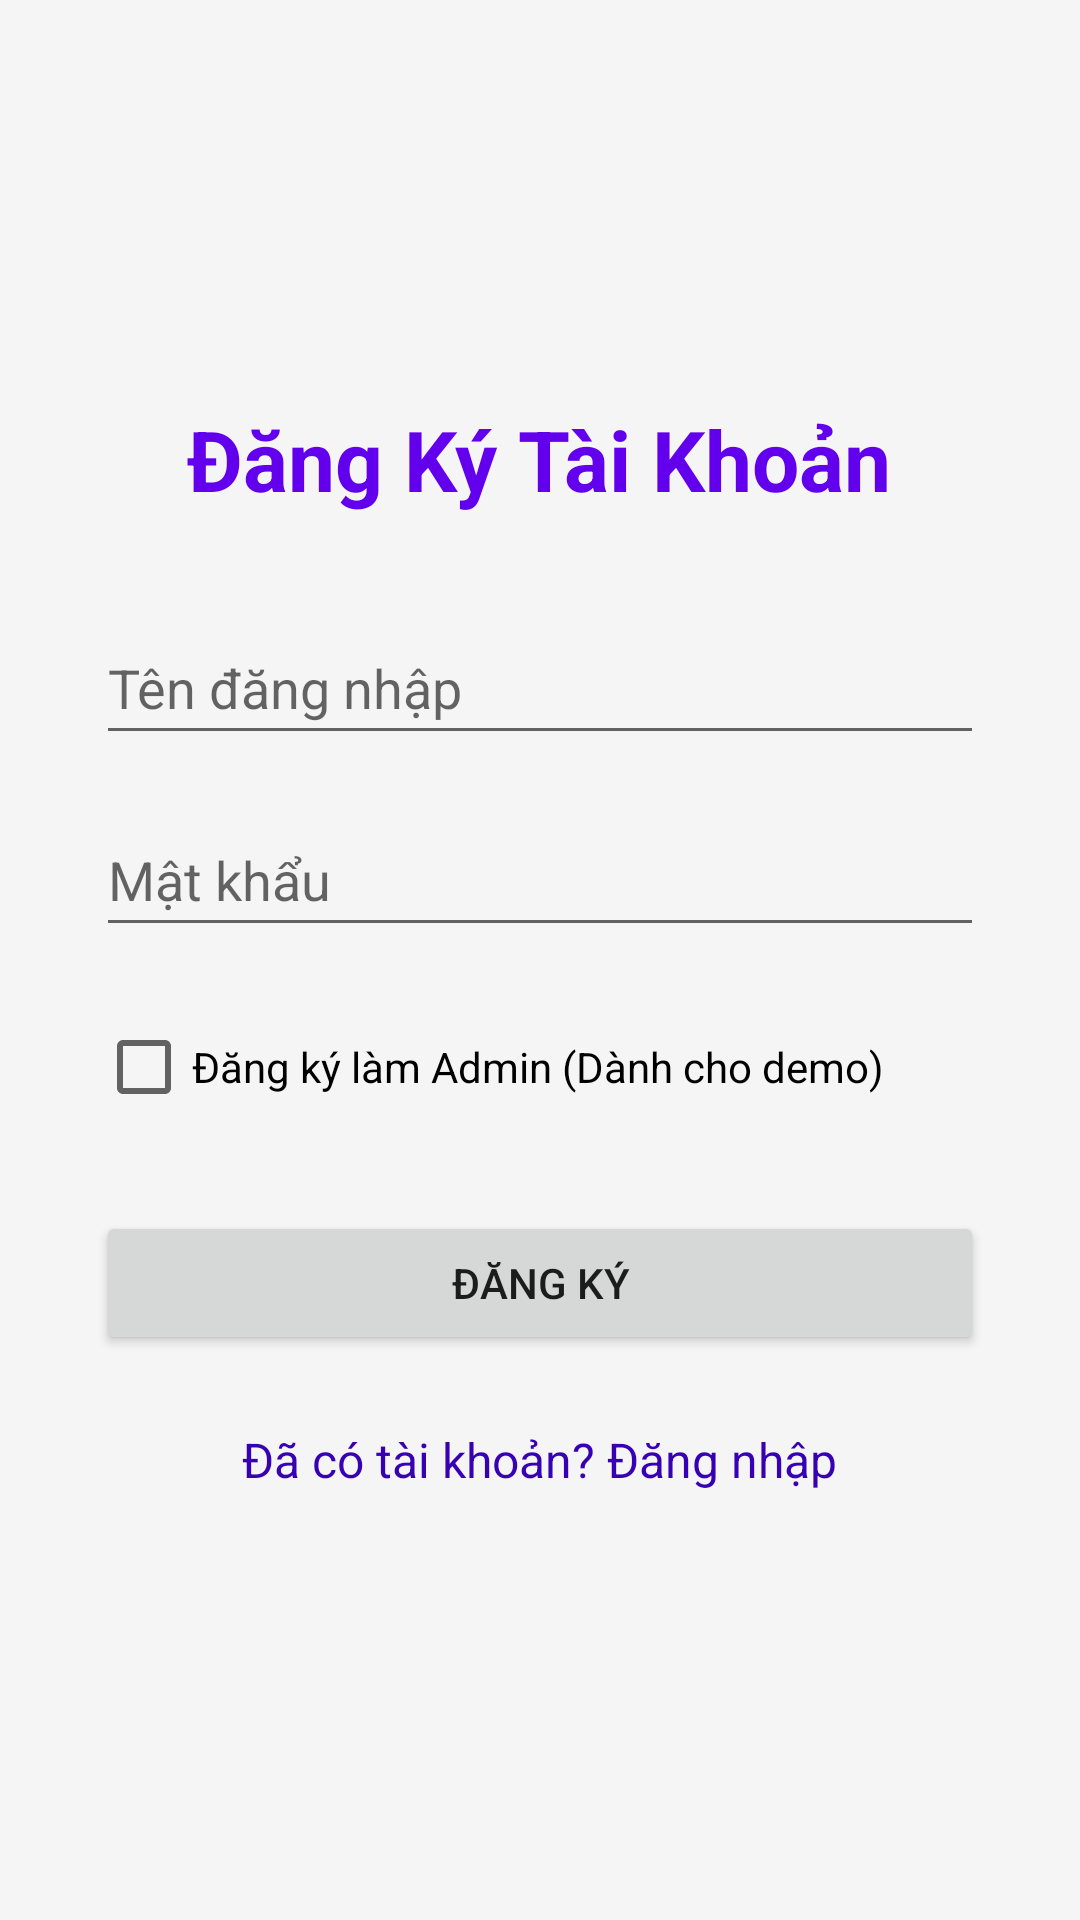

Layout XML and referenced resources for this Android screen:
<!-- AndroidManifest.xml: application theme Theme.NewsPaper -->
<!-- res/layout/activity_register.xml -->
<?xml version="1.0" encoding="utf-8"?>
<LinearLayout xmlns:android="http://schemas.android.com/apk/res/android"
    android:layout_width="match_parent"
    android:layout_height="match_parent"
    android:orientation="vertical"
    android:padding="32dp"
    android:gravity="center">

    <TextView
        android:layout_width="wrap_content"
        android:layout_height="wrap_content"
        android:text="Đăng Ký Tài Khoản"
        android:textSize="28sp"
        android:textStyle="bold"
        android:textColor="@color/purple_500"
        android:layout_marginBottom="32dp"/>

    <EditText
        android:id="@+id/etUsername"
        android:layout_width="match_parent"
        android:layout_height="wrap_content"
        android:hint="Tên đăng nhập"
        android:inputType="text"
        android:minHeight="48dp"
        android:layout_marginBottom="16dp"/>

    <EditText
        android:id="@+id/etPassword"
        android:layout_width="match_parent"
        android:layout_height="wrap_content"
        android:hint="Mật khẩu"
        android:inputType="textPassword"
        android:minHeight="48dp"
        android:layout_marginBottom="16dp"/>
        
    <CheckBox
        android:id="@+id/cbIsAdmin"
        android:layout_width="match_parent"
        android:layout_height="wrap_content"
        android:text="Đăng ký làm Admin (Dành cho demo)"
        android:layout_marginBottom="24dp"/>

    <Button
        android:id="@+id/btnRegister"
        android:layout_width="match_parent"
        android:layout_height="wrap_content"
        android:text="Đăng Ký"
        android:layout_marginBottom="16dp"/>

    <TextView
        android:id="@+id/tvLogin"
        android:layout_width="wrap_content"
        android:layout_height="wrap_content"
        android:text="Đã có tài khoản? Đăng nhập"
        android:textColor="@color/purple_700"
        android:textSize="16sp"
        android:padding="8dp"/>
</LinearLayout>
<!-- resources referenced by this layout -->
<resources>
  <color name="purple_500">#FF6200EE</color>
  <color name="purple_700">#FF3700B3</color>
  <style name="Theme.NewsPaper" parent="Base.Theme.NewsPaper" />
  <style name="Base.Theme.NewsPaper" parent="Theme.MaterialComponents.DayNight.NoActionBar">
          <item name="colorPrimary">@color/colorPrimary</item>
          <item name="colorPrimaryDark">@color/colorPrimaryDark</item>
          <item name="colorAccent">@color/colorAccent</item>
          <item name="android:windowBackground">@color/backgroundColor</item>
      </style>
  <color name="colorPrimary">#007BFF</color>
  <color name="colorPrimaryDark">#0056b3</color>
  <color name="colorAccent">#007BFF</color>
  <color name="backgroundColor">#F5F5F5</color>
</resources>
